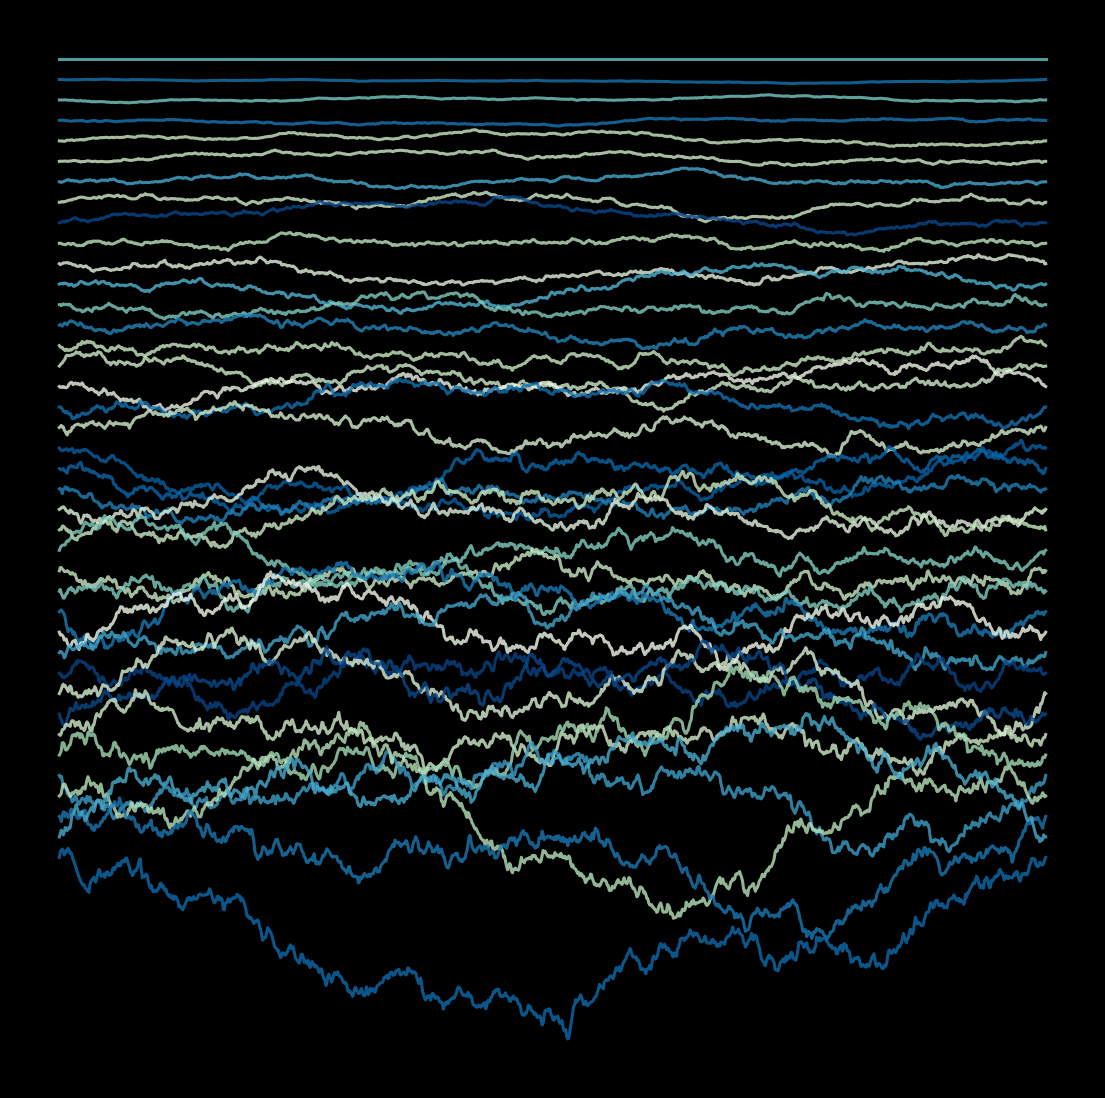

This chart was generated by the following Python code: (Note: this script raises an exception after producing the figure.)
import matplotlib.pylab as plt
import numpy as np
import pandas as pd
from math import cos, sin,log,tan,gamma,pi,exp,sqrt
from mpl_toolkits.mplot3d import Axes3D
def BB(n):
    T = np.linspace(0,1,n)
    B = np.ones(n)*0
    for i in range(n):
        xi = sqrt(2)*np.random.randn()/((i+1)*pi)
        B = B + xi*np.array([sin((i+1)*pi*t) for t in T])
    return B
color1 = ['#96ceb4', '#ffeead','#ff6f69','#ffcc5c','#88d8b0']
color2 = ['#f7f4a3', '#7fccec','#6a81d9','#a479c9','#dfdfdf']
p = plt.figure(figsize=(14,14),facecolor=(0, 0, 0),dpi=400)
p = plt.axis('off')
n = 1000
for k in range(40):
    X = BB(n)
    p = plt.plot(np.linspace(0,1,n),
                 [X[i]*(k/8) - k for i in range(n)],
                 color =plt.cm.GnBu(np.random.uniform(0,1)),
                 lw=2.2,alpha=0.8)
plt.savefig(f'C:/Users/<user>/Pictures/RandomPlots/26012020.png',facecolor='black')